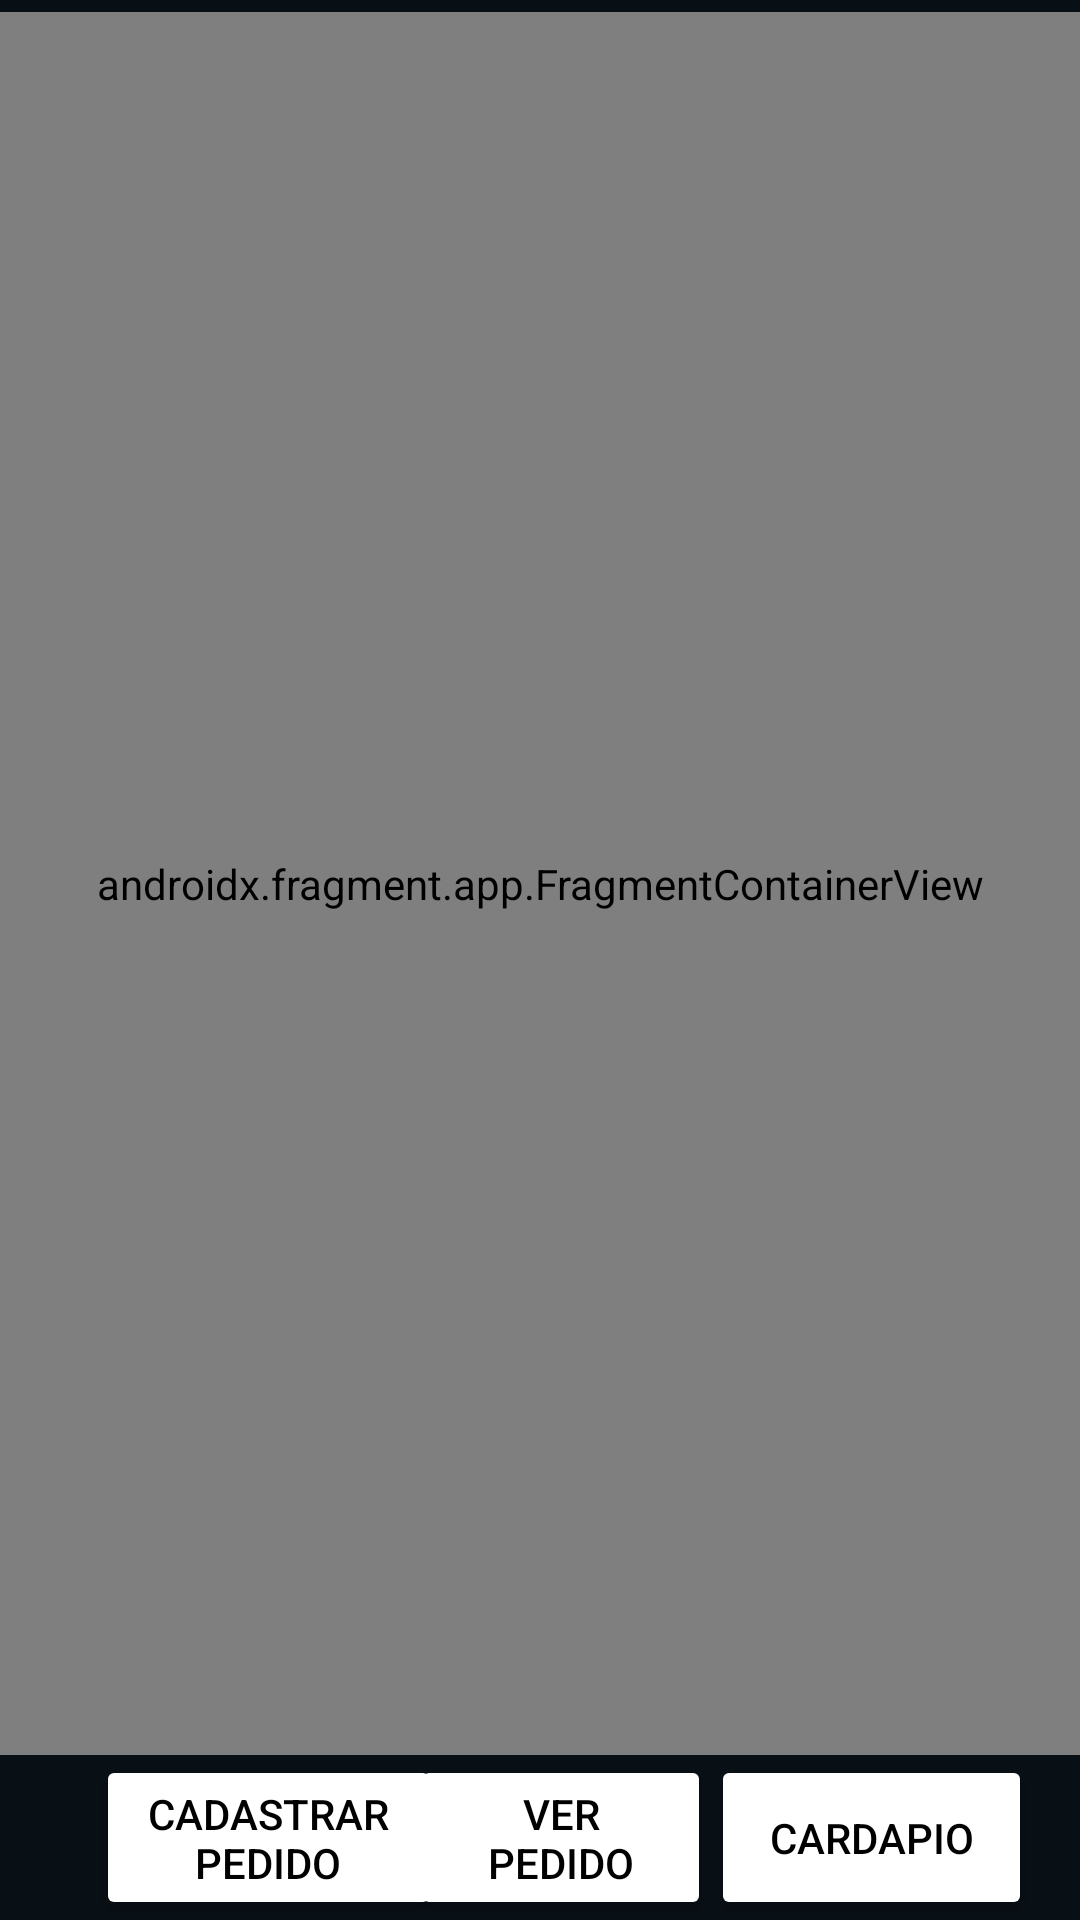

Android layout source for this screen:
<!-- AndroidManifest.xml: application theme Theme.StackedBurgers -->
<!-- res/layout/activity_main.xml -->
<?xml version="1.0" encoding="utf-8"?>
<androidx.constraintlayout.widget.ConstraintLayout xmlns:android="http://schemas.android.com/apk/res/android"
    xmlns:app="http://schemas.android.com/apk/res-auto"
    xmlns:tools="http://schemas.android.com/tools"
    android:id="@+id/main"
    android:layout_width="match_parent"
    android:layout_height="match_parent"
    android:background="@color/dark"
    tools:context=".MainActivity">

    
    <ImageView
        android:id="@+id/imageView"
        android:layout_width="404dp"
        android:layout_height="586dp"
        app:layout_constraintBottom_toBottomOf="parent"
        app:layout_constraintEnd_toEndOf="parent"
        app:layout_constraintHorizontal_bias="0.428"
        app:layout_constraintStart_toStartOf="parent"
        app:layout_constraintTop_toTopOf="parent"
        app:layout_constraintVertical_bias="0.18"
        app:srcCompat="@drawable/tela_inicial" />


    <androidx.fragment.app.FragmentContainerView
        android:id="@+id/fragmentContainerView"
        android:layout_width="0dp"
        android:layout_height="0dp"
        android:name="androidx.fragment.app.ListFragment"
        android:layout_marginTop="4dp"
        app:layout_constraintTop_toTopOf="parent"
        app:layout_constraintBottom_toTopOf="@+id/btnCadastrar"
        app:layout_constraintStart_toStartOf="parent"
        app:layout_constraintEnd_toEndOf="parent" />


    
    <Button
        android:id="@+id/btnCadastrar"
        android:layout_width="115dp"
        android:layout_height="55dp"
        android:layout_marginStart="10dp"
        android:backgroundTint="#FFFFFF"
        android:text="Cadastrar Pedido"
        android:textColor="#000000"
        app:layout_constraintBottom_toBottomOf="parent"
        app:layout_constraintEnd_toStartOf="@+id/btnCardapio"
        app:layout_constraintHorizontal_bias="0.196"
        app:layout_constraintStart_toStartOf="parent" />

    <Button
        android:id="@+id/btnCardapio"
        android:layout_width="107dp"
        android:layout_height="55dp"
        android:layout_marginEnd="16dp"
        android:backgroundTint="#FFFFFF"
        android:text="Cardapio"
        android:textColor="#000000"
        app:layout_constraintBottom_toBottomOf="parent"
        app:layout_constraintEnd_toEndOf="parent"
        app:layout_constraintVertical_bias="1.0" />

    
    <Button
        android:id="@+id/button4"
        android:layout_width="100dp"
        android:layout_height="55dp"
        android:layout_marginEnd="10dp"
        android:backgroundTint="@color/white"
        android:text="Ver pedido"
        android:textColor="#000000"
        app:layout_constraintBottom_toBottomOf="parent"
        app:layout_constraintEnd_toStartOf="@+id/btnCardapio"
        app:layout_constraintStart_toEndOf="@+id/btnCadastrar"
        app:layout_constraintVertical_bias="1.0" />

</androidx.constraintlayout.widget.ConstraintLayout>
<!-- resources referenced by this layout -->
<resources>
  <color name="dark">#080F15</color>
  <color name="white">#FFFFFFFF</color>
  <style name="Theme.StackedBurgers" parent="Base.Theme.StackedBurgers" />
  <style name="Base.Theme.StackedBurgers" parent="Theme.Material3.DayNight.NoActionBar">
          
          
      </style>
</resources>
